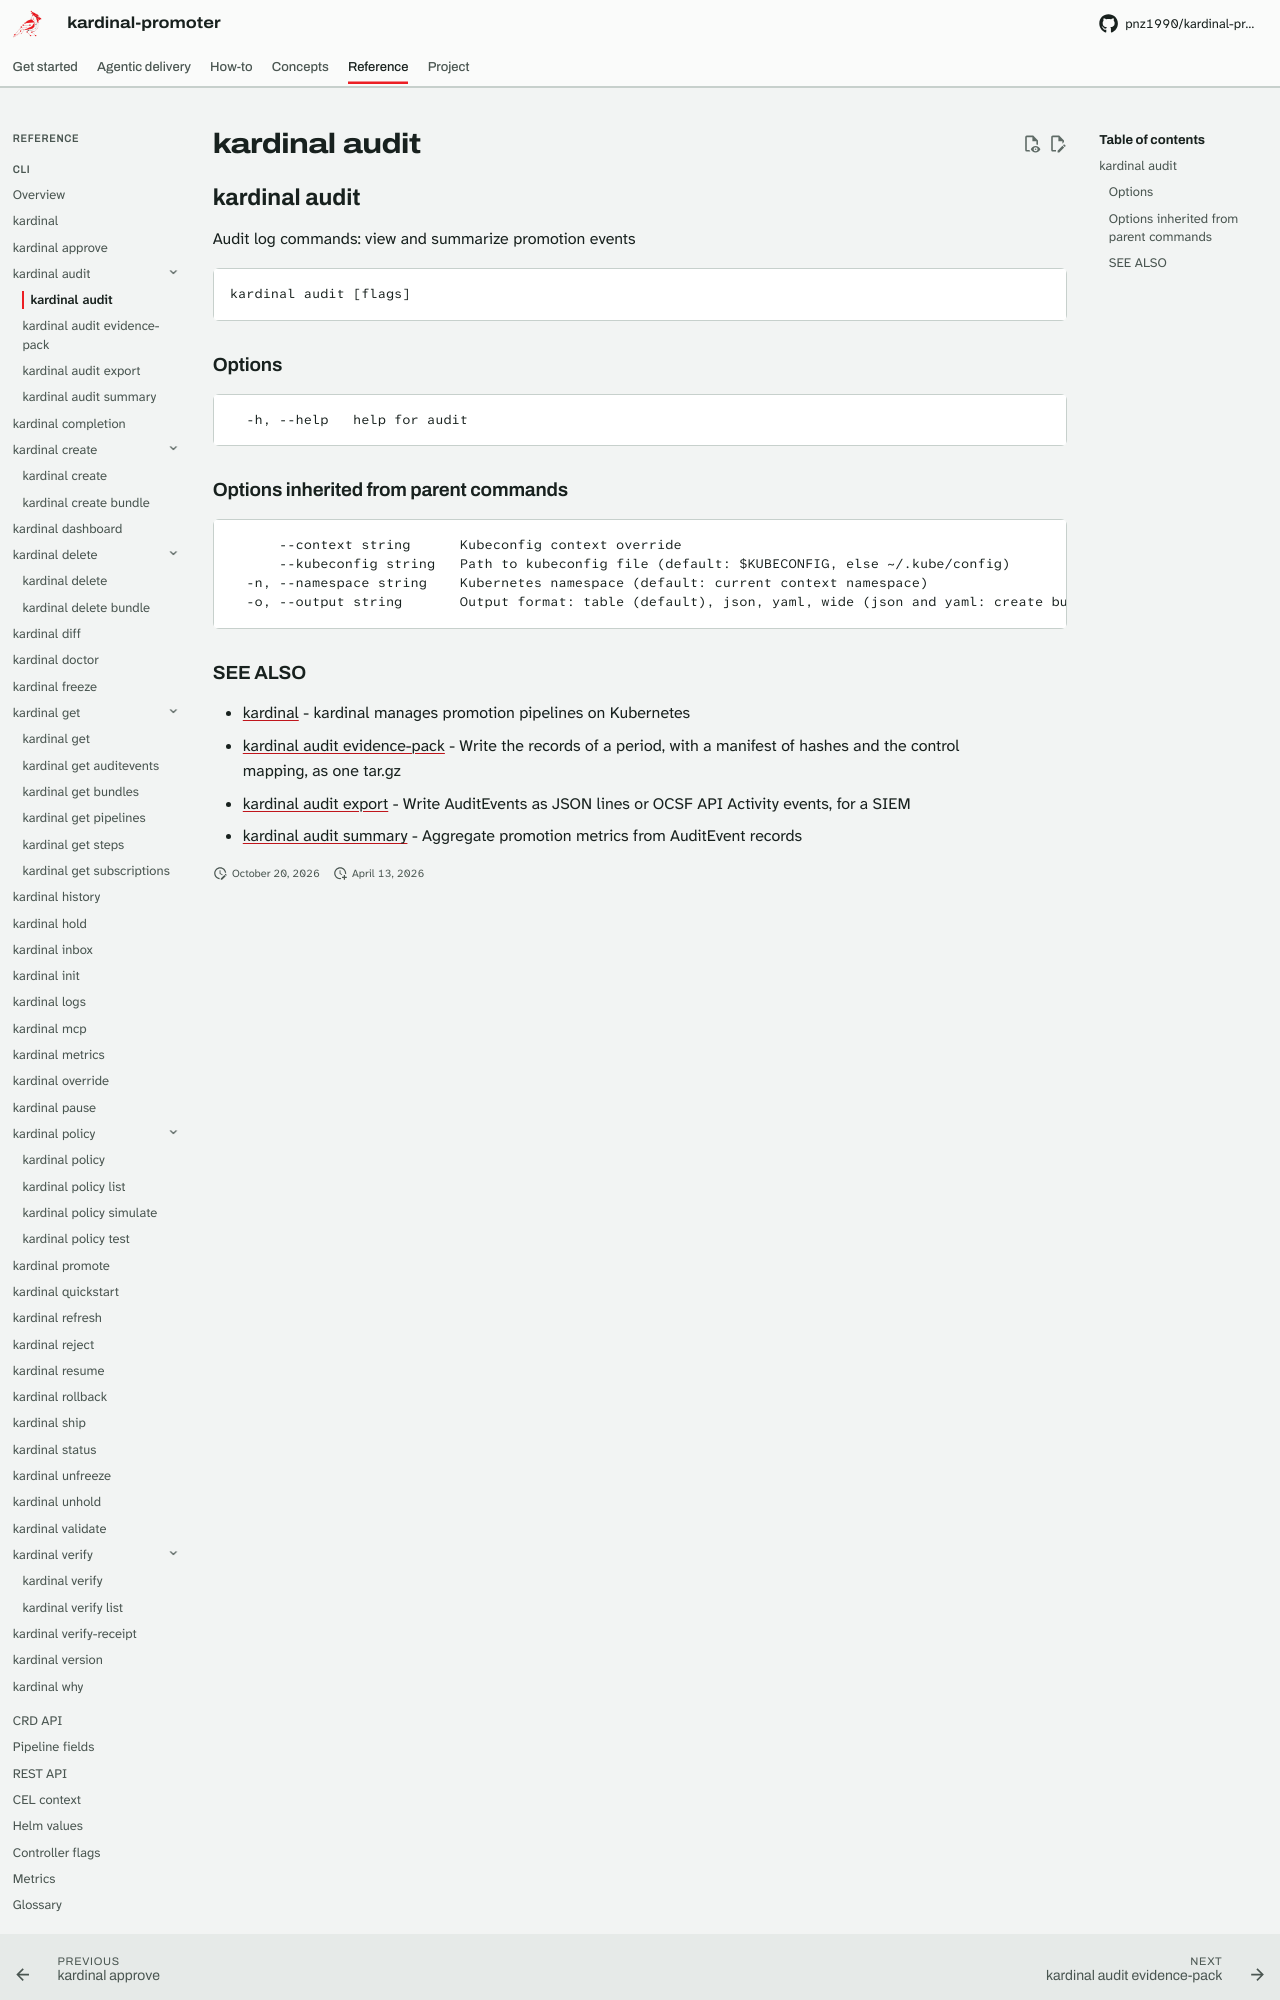

repository: pnz1990/kardinal-promoter · page: reference/cli/kardinal-audit/index.html · generator: mkdocs

## kardinal audit

Audit log commands: view and summarize promotion events

```
kardinal audit [flags]
```

### Options

```
  -h, --help   help for audit
```

### Options inherited from parent commands

```
      --context string      Kubeconfig context override
      --kubeconfig string   Path to kubeconfig file (default: $KUBECONFIG, else ~/.kube/config)
  -n, --namespace string    Kubernetes namespace (default: current context namespace)
  -o, --output string       Output format: table (default), json, yaml, wide (json and yaml: create bundle, get auditevents, get bundles, get pipelines, get steps, get subscriptions, history, hold, inbox, promote, rollback, ship, status, unhold, verify-receipt, why; wide: get subscriptions, status, why)
```
